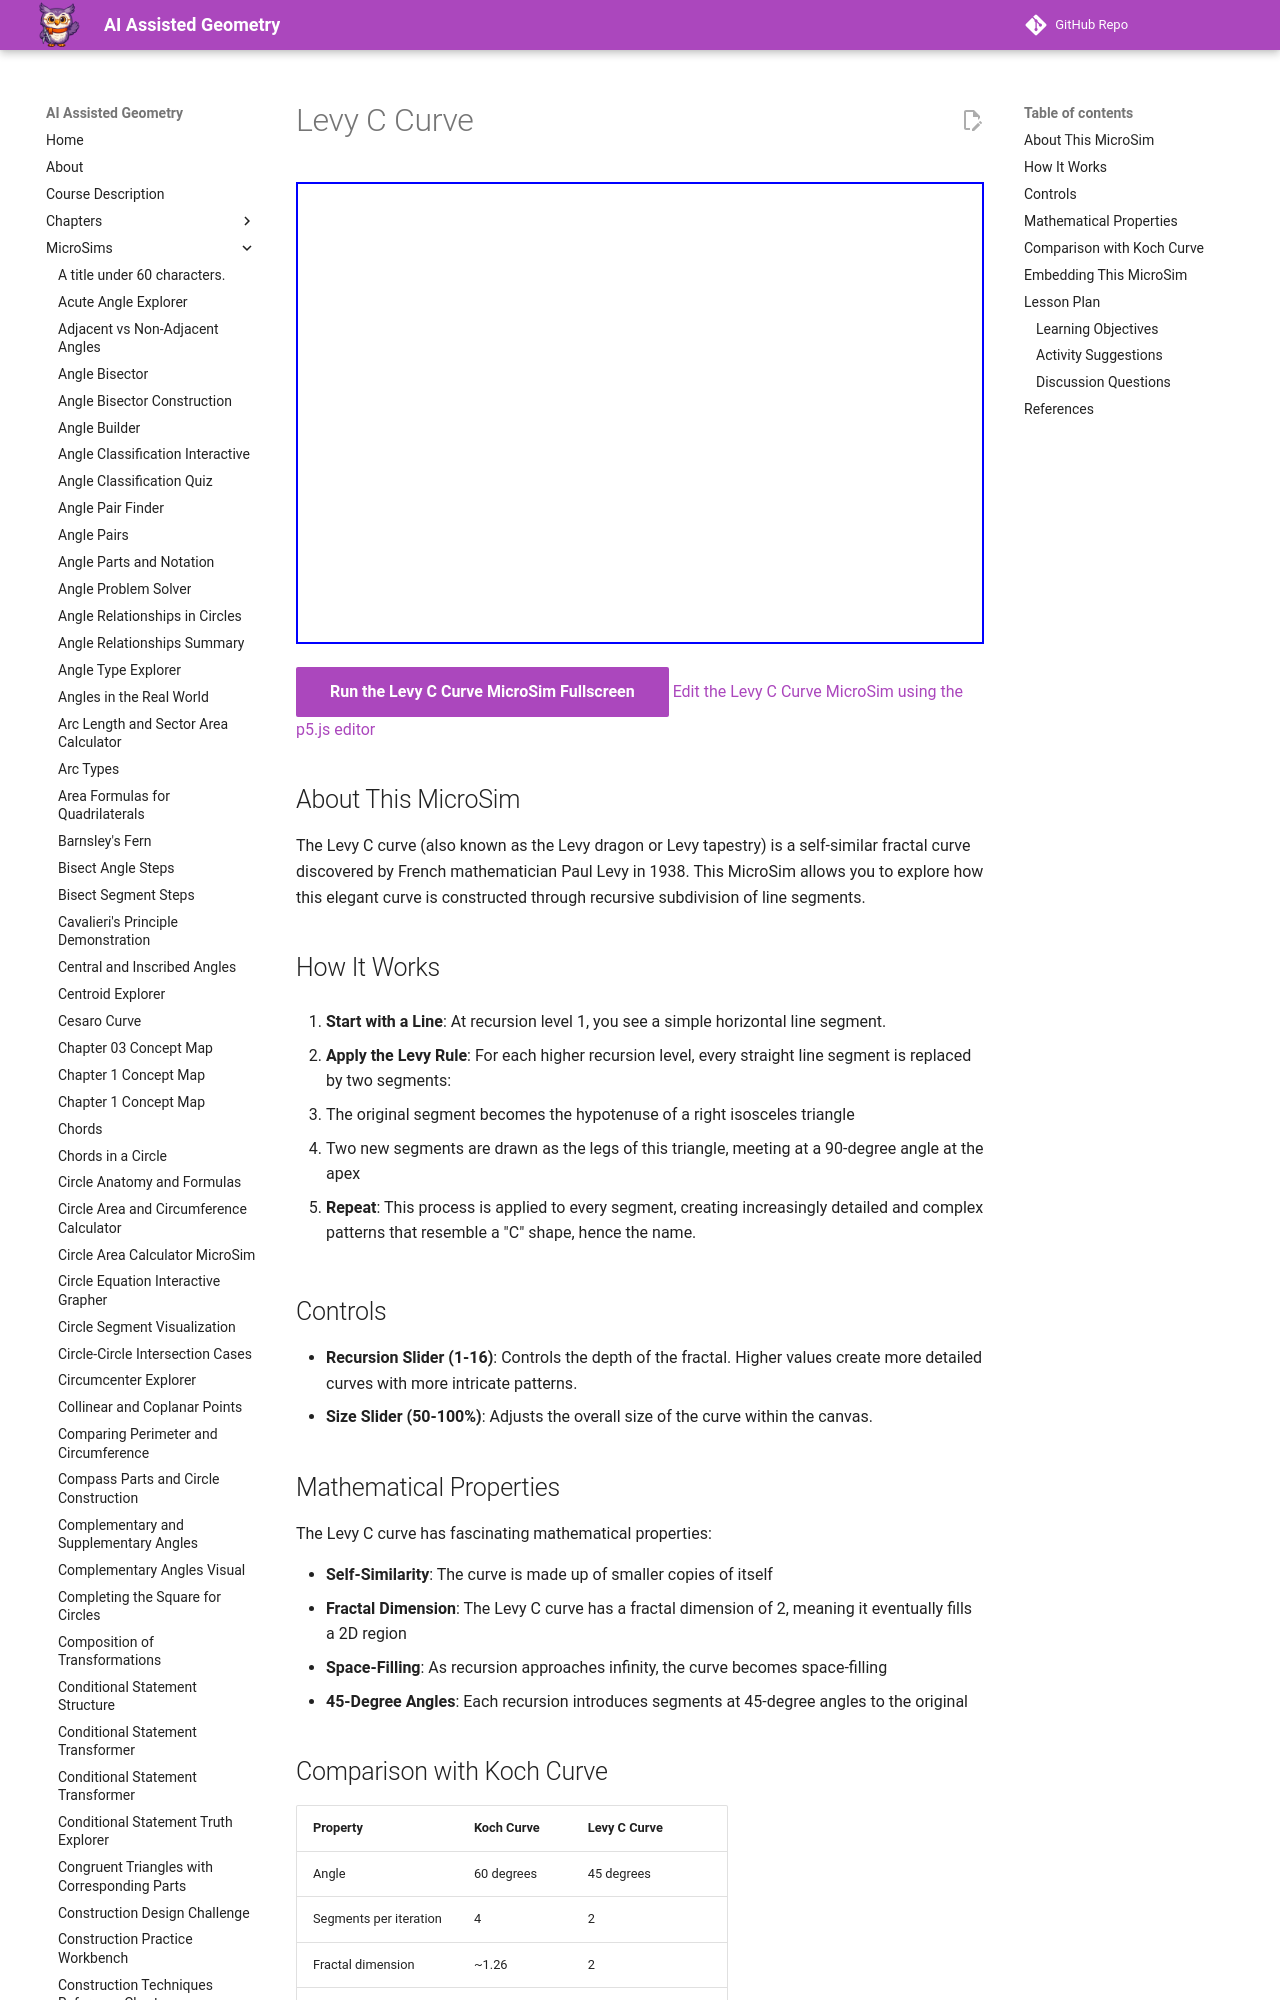

repository: dmccreary/geometry-course · page: sims/levy-c-curve/index.html · generator: mkdocs

---
title: Levy C Curve
description: An interactive MicroSim demonstrating the Levy C curve fractal with adjustable recursion depth and size controls.
image: /sims/levy-c-curve/levy-c-curve.png
og:image: /sims/levy-c-curve/levy-c-curve.png
twitter:image: /sims/levy-c-curve/levy-c-curve.png
social:
   cards: false
---

# Levy C Curve

<iframe src="main.html" height="462px" width="100%" scrolling="no"></iframe>

[Run the Levy C Curve MicroSim Fullscreen](./main.html){ .md-button .md-button--primary }
[Edit the Levy C Curve MicroSim using the p5.js editor](https://editor.p5js.org/dmccreary/sketches/ABAndBLE3)
## About This MicroSim

The Levy C curve (also known as the Levy dragon or Levy tapestry) is a self-similar fractal curve discovered by French mathematician Paul Levy in 1938. This MicroSim allows you to explore how this elegant curve is constructed through recursive subdivision of line segments.
